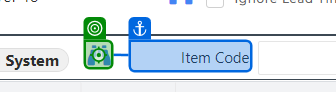
Workflow: AWI_RO_014

Step 1 [then]: click on the text in window 'CloudIO' (chrome.exe)

Step 2: check the button in window 'CloudIO' (chrome.exe) (no picture)

Step 3 [then]: click on the button 'contains' in window 'CloudIO' (chrome.exe) (no picture)

Step 4: click on the element 'contains' in window 'CloudIO' (chrome.exe) (no picture)

Step 5: type "[I_DataRow("ItemCode").ToString]" into the text box in window 'CloudIO' (chrome.exe) (no picture)

Step 6: click on the button in window 'CloudIO' (chrome.exe) (no picture)

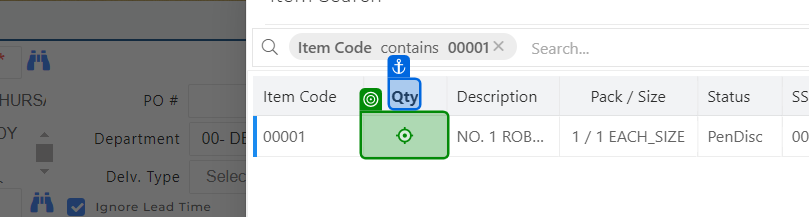
Step 7: click on the element in window 'CloudIO' (chrome.exe)
